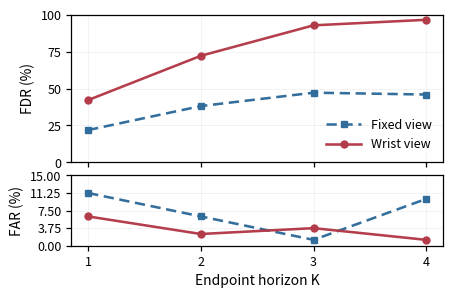
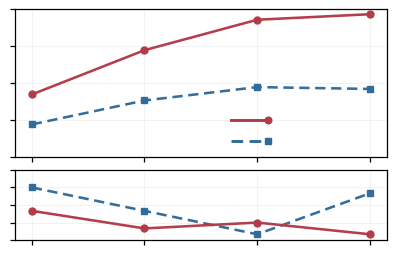

Python code for these plots, in order:
from __future__ import annotations

import argparse
from pathlib import Path

import matplotlib.pyplot as plt
import numpy as np


plt.rcParams["svg.fonttype"] = "none"

K = np.asarray([1, 2, 3, 4], dtype=float)


def pct(num, den):
    return 100.0 * np.asarray(num, dtype=float) / float(den)


TASKS = {
    "needle_pickup": {
        "fdr_fix": pct([19, 32, 72, 57], 120),
        "fdr_wrist": pct([63, 115, 109, 116], 120),
        "far_fix": pct([4, 0, 0, 2], 20),
        "far_wrist": pct([3, 0, 0, 0], 20),
    },
    "ring_over_post": {
        "fdr_fix": pct([18, 38, 27, 26], 120),
        "fdr_wrist": pct([54, 59, 115, 115], 120),
        "far_fix": pct([3, 4, 0, 0], 20),
        "far_wrist": pct([1, 1, 3, 1], 20),
    },
    "tissue_retraction": {
        "fdr_fix": pct([24, 38, 38, 38], 40),
        "fdr_wrist": pct([12, 38, 40, 40], 40),
        "far_fix": pct([1, 0, 0, 0], 20),
        "far_wrist": pct([0, 0, 0, 0], 20),
    },
    "shunt_insertion": {
        "fdr_fix": pct([9, 14, 14, 26], 40),
        "fdr_wrist": pct([6, 19, 33, 38], 40),
        "far_fix": pct([1, 1, 1, 6], 20),
        "far_wrist": pct([1, 1, 0, 0], 20),
    },
}

TOTAL = {
    "fdr_fix": pct([70, 122, 151, 147], 320),
    "fdr_wrist": pct([135, 231, 297, 309], 320),
    "far_fix": pct([9, 5, 1, 8], 80),
    "far_wrist": pct([5, 2, 3, 1], 80),
}

# Muted, paper-friendly colors
FIX_COLOR = "#2F6B9A"      # muted deep blue
WRIST_COLOR = "#B23A48"    # muted rose red

FIX_LS = (0, (4.0, 2.2))
WRIST_LS = "-"

FIX_MARKER = "s"
WRIST_MARKER = "o"


def style_axis(ax, ylim, with_text: bool, metric: str, is_bottom: bool):
    ax.set_xlim(0.85, 4.15)
    ax.set_ylim(*ylim)
    ax.set_xticks([1, 2, 3, 4])
    ax.set_yticks(np.linspace(ylim[0], ylim[1], 5))

    ax.grid(True, linewidth=0.45, alpha=0.25)

    for spine in ax.spines.values():
        spine.set_linewidth(0.9)

    ax.tick_params(axis="both", width=0.9, length=3.5)

    if with_text:
        ax.set_ylabel("FDR (%)" if metric == "fdr" else "FAR (%)", fontsize=10)
        if is_bottom:
            ax.set_xlabel("Endpoint horizon K", fontsize=10)
        ax.tick_params(axis="both", labelsize=9)
    else:
        ax.set_xlabel("")
        ax.set_ylabel("")
        ax.set_title("")
        ax.set_xticklabels([])
        ax.set_yticklabels([])


def plot_metric(ax, metric: str, ylim: tuple[float, float], show_task_curves: bool,
                with_text: bool, is_bottom: bool):
    if show_task_curves:
        for data in TASKS.values():
            ax.plot(
                K,
                data[f"{metric}_fix"],
                color=FIX_COLOR,
                linestyle=FIX_LS,
                marker=FIX_MARKER,
                markersize=3.0,
                linewidth=0.8,
                alpha=0.23,
                zorder=1,
            )
            ax.plot(
                K,
                data[f"{metric}_wrist"],
                color=WRIST_COLOR,
                linestyle=WRIST_LS,
                marker=WRIST_MARKER,
                markersize=3.0,
                linewidth=0.8,
                alpha=0.23,
                zorder=1,
            )

    fix_line, = ax.plot(
        K,
        TOTAL[f"{metric}_fix"],
        color=FIX_COLOR,
        linestyle=FIX_LS,
        marker=FIX_MARKER,
        markersize=5.0,
        linewidth=1.85,
        alpha=0.98,
        zorder=5,
        label="Fixed view",
    )
    wrist_line, = ax.plot(
        K,
        TOTAL[f"{metric}_wrist"],
        color=WRIST_COLOR,
        linestyle=WRIST_LS,
        marker=WRIST_MARKER,
        markersize=5.0,
        linewidth=1.85,
        alpha=0.98,
        zorder=6,
        label="Wrist view",
    )

    style_axis(ax, ylim, with_text=with_text, metric=metric, is_bottom=is_bottom)

    return fix_line, wrist_line


def draw_handle_only_legend(ax):
    """Draw legend samples only, no labels, at bottom right."""
    x0 = 0.58
    x1 = 0.68
    y0 = 0.11
    dy = 0.14

    specs = [
        (FIX_COLOR, FIX_LS, FIX_MARKER),
        (WRIST_COLOR, WRIST_LS, WRIST_MARKER),
    ]

    for i, (color, linestyle, marker) in enumerate(specs):
        y = y0 + i * dy
        ax.plot(
            [x0, x1],
            [y, y],
            transform=ax.transAxes,
            color=color,
            linestyle=linestyle,
            linewidth=2.1,
            marker=marker,
            markersize=4.8,
            markevery=[1],
            clip_on=False,
            zorder=100,
        )


def make_figure(width: float, height: float, show_task_curves: bool,
                fdr_only: bool, with_text: bool):
    if fdr_only:
        fig, ax = plt.subplots(figsize=(width, height))
        fig.patch.set_alpha(0.0)
        ax.patch.set_alpha(0.0)

        handles = plot_metric(
            ax=ax,
            metric="fdr",
            ylim=(0.0, 100.0),
            show_task_curves=show_task_curves,
            with_text=with_text,
            is_bottom=True,
        )

        axes = [ax]
    else:
        fig, axes = plt.subplots(
            2,
            1,
            figsize=(width, height),
            sharex=True,
            gridspec_kw={"height_ratios": [2.1, 1.0], "hspace": 0.12},
        )
        fig.patch.set_alpha(0.0)

        for ax in axes:
            ax.patch.set_alpha(0.0)

        handles = plot_metric(
            ax=axes[0],
            metric="fdr",
            ylim=(0.0, 100.0),
            show_task_curves=show_task_curves,
            with_text=with_text,
            is_bottom=False,
        )
        plot_metric(
            ax=axes[1],
            metric="far",
            ylim=(0.0, 15.0),
            show_task_curves=show_task_curves,
            with_text=with_text,
            is_bottom=True,
        )

    if with_text:
        axes[0].legend(
            handles=list(handles),
            labels=["Fixed view", "Wrist view"],
            loc="lower right",
            fontsize=9,
            frameon=False,
            handlelength=2.8,
        )
    else:
        draw_handle_only_legend(axes[0])

    fig.tight_layout(pad=0.15)
    return fig


def main():
    parser = argparse.ArgumentParser()
    parser.add_argument("--out", type=str, default="horizon_ablation_clean.svg")
    parser.add_argument("--width", type=float, default=4.8)
    parser.add_argument("--height", type=float, default=3.0)
    parser.add_argument("--show_task_curves", action="store_true")
    parser.add_argument("--fdr_only", action="store_true")
    args = parser.parse_args()

    out_path = Path(args.out).expanduser().resolve()

    fig_text = make_figure(
        width=args.width,
        height=args.height,
        show_task_curves=args.show_task_curves,
        fdr_only=args.fdr_only,
        with_text=True,
    )
    fig_clean = make_figure(
        width=args.width,
        height=args.height,
        show_task_curves=args.show_task_curves,
        fdr_only=args.fdr_only,
        with_text=False,
    )

    fig_text.canvas.manager.set_window_title("Preview with text")
    fig_clean.canvas.manager.set_window_title("Clean figure to save")

    def on_key(event):
        if event.key == "s":
            out_path.parent.mkdir(parents=True, exist_ok=True)
            fig_clean.savefig(
                out_path,
                format="svg",
                transparent=True,
                bbox_inches="tight",
                pad_inches=0.01,
            )
            print(f"[SAVE] {out_path}")
        elif event.key in {"q", "escape"}:
            plt.close(fig_text)
            plt.close(fig_clean)

    fig_text.canvas.mpl_connect("key_press_event", on_key)
    fig_clean.canvas.mpl_connect("key_press_event", on_key)

    print("[INFO] Two windows opened: text preview + clean figure.")
    print("[INFO] Press s in either window to save the clean SVG. Press q/Esc to close.")
    plt.show()


if __name__ == "__main__":
    main()
